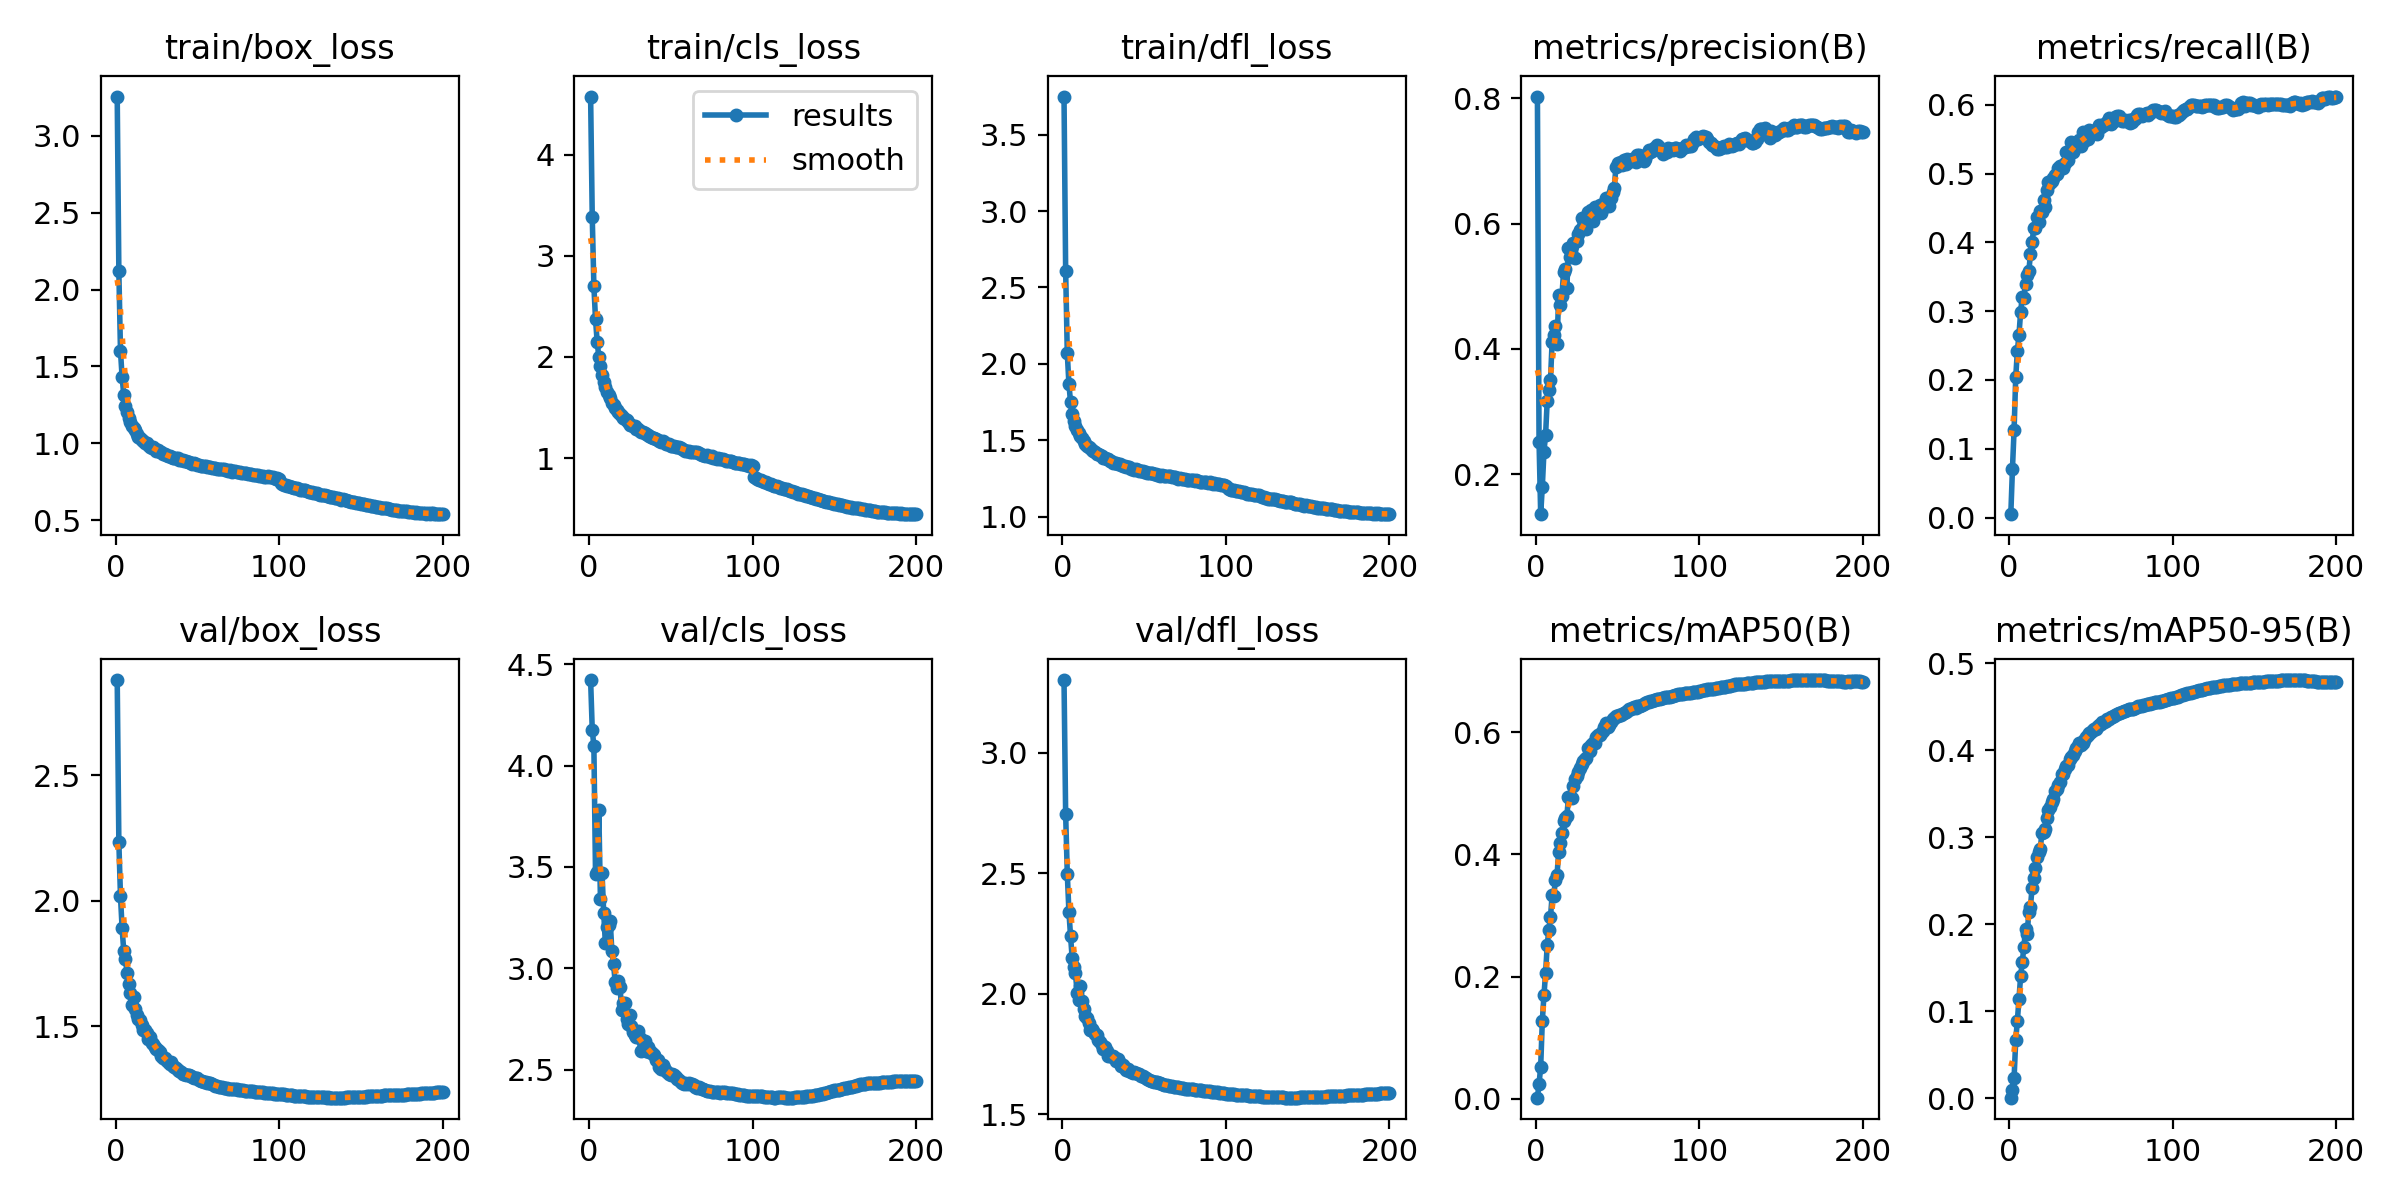

The file beside this chart, header and first rows:
epoch, time, train/box_loss, train/cls_loss, train/dfl_loss, metrics/precision(B), metrics/recall(B), metrics/mAP50(B), metrics/mAP50-95(B), val/box_loss, val/cls_loss, val/dfl_loss, lr/pg0, lr/pg1, lr/pg2
1, 74.46, 3.255, 4.575, 3.749, 0.8028, 0.00491, 0.00174, 0.00041, 2.878, 4.422, 3.301, 0.003326, 0.003326, 0.07007
2, 135.8, 2.118, 3.383, 2.61, 0.2517, 0.07087, 0.02425, 0.00962, 2.233, 4.177, 2.745, 0.006659, 0.006659, 0.04006
3, 189.9, 1.599, 2.699, 2.07, 0.1359, 0.1271, 0.05232, 0.02288, 2.017, 4.095, 2.498, 0.00999, 0.00999, 0.01006
4, 246.1, 1.429, 2.372, 1.869, 0.1799, 0.204, 0.1277, 0.06635, 1.89, 3.466, 2.34, 0.009994, 0.009994, 0.009994
5, 304, 1.316, 2.151, 1.748, 0.2357, 0.2419, 0.1694, 0.0887, 1.799, 3.476, 2.238, 0.00999, 0.00999, 0.00999
6, 357.8, 1.24, 2.004, 1.672, 0.263, 0.266, 0.2059, 0.1139, 1.769, 3.782, 2.147, 0.009985, 0.009985, 0.009985
7, 409.5, 1.201, 1.907, 1.628, 0.3174, 0.2991, 0.2516, 0.1401, 1.713, 3.344, 2.109, 0.009978, 0.009978, 0.009978
8, 458.9, 1.167, 1.818, 1.594, 0.3347, 0.3213, 0.2765, 0.157, 1.668, 3.468, 2.085, 0.00997, 0.00997, 0.00997
9, 506.2, 1.138, 1.757, 1.569, 0.3508, 0.3199, 0.2976, 0.1733, 1.631, 3.274, 2.004, 0.009961, 0.009961, 0.009961
10, 559.7, 1.115, 1.707, 1.546, 0.4114, 0.3393, 0.3326, 0.1946, 1.585, 3.126, 1.972, 0.009951, 0.009951, 0.009951
11, 614.7, 1.097, 1.654, 1.527, 0.4214, 0.3519, 0.331, 0.1891, 1.615, 3.202, 2.032, 0.009939, 0.009939, 0.009939
12, 668.3, 1.084, 1.624, 1.514, 0.4372, 0.358, 0.3587, 0.2136, 1.568, 3.213, 1.969, 0.009926, 0.009926, 0.009926
13, 721.2, 1.064, 1.589, 1.498, 0.4079, 0.3827, 0.3663, 0.22, 1.544, 3.231, 1.936, 0.009912, 0.009912, 0.009912
14, 767.9, 1.04, 1.545, 1.476, 0.4854, 0.4, 0.4037, 0.2416, 1.528, 3.084, 1.907, 0.009897, 0.009897, 0.009897
15, 813.8, 1.036, 1.527, 1.466, 0.4703, 0.4204, 0.4183, 0.2528, 1.524, 3.022, 1.9, 0.009881, 0.009881, 0.009881
16, 860.1, 1.02, 1.495, 1.454, 0.4849, 0.4204, 0.4357, 0.2642, 1.503, 2.933, 1.876, 0.009863, 0.009863, 0.009863
17, 910.2, 1.012, 1.474, 1.447, 0.5226, 0.4366, 0.4551, 0.2778, 1.486, 2.901, 1.849, 0.009844, 0.009844, 0.009844
18, 961.5, 1, 1.454, 1.437, 0.527, 0.4304, 0.4589, 0.2834, 1.484, 2.936, 1.853, 0.009825, 0.009825, 0.009825
19, 1008, 0.9989, 1.435, 1.431, 0.4971, 0.4457, 0.4624, 0.2864, 1.475, 2.905, 1.846, 0.009803, 0.009803, 0.009803
20, 1052, 0.9899, 1.419, 1.423, 0.5604, 0.4441, 0.4939, 0.3049, 1.45, 2.794, 1.833, 0.009781, 0.009781, 0.009781
21, 1100, 0.9778, 1.395, 1.412, 0.5468, 0.4623, 0.4942, 0.3058, 1.457, 2.828, 1.83, 0.009758, 0.009758, 0.009758
22, 1146, 0.9718, 1.385, 1.408, 0.5647, 0.4509, 0.4924, 0.3091, 1.432, 2.83, 1.809, 0.009733, 0.009733, 0.009733
23, 1192, 0.9738, 1.374, 1.405, 0.5682, 0.4759, 0.5125, 0.3226, 1.431, 2.747, 1.798, 0.009707, 0.009707, 0.009707
24, 1237, 0.9636, 1.361, 1.396, 0.5457, 0.4876, 0.5229, 0.3311, 1.418, 2.726, 1.788, 0.00968, 0.00968, 0.00968
25, 1282, 0.952, 1.332, 1.387, 0.5722, 0.4862, 0.5276, 0.3344, 1.408, 2.771, 1.769, 0.009652, 0.009652, 0.009652
26, 1328, 0.9537, 1.331, 1.385, 0.5832, 0.4887, 0.5352, 0.3404, 1.405, 2.717, 1.778, 0.009623, 0.009623, 0.009623
27, 1373, 0.9461, 1.32, 1.378, 0.5901, 0.494, 0.5408, 0.344, 1.397, 2.687, 1.762, 0.009593, 0.009593, 0.009593
28, 1418, 0.9457, 1.314, 1.377, 0.6084, 0.4983, 0.5471, 0.353, 1.381, 2.671, 1.742, 0.009561, 0.009561, 0.009561
29, 1464, 0.9278, 1.288, 1.363, 0.5963, 0.499, 0.5531, 0.3552, 1.373, 2.66, 1.74, 0.009529, 0.009529, 0.009529
30, 1509, 0.9292, 1.29, 1.365, 0.5996, 0.5075, 0.556, 0.3601, 1.372, 2.688, 1.742, 0.009495, 0.009495, 0.009495
31, 1555, 0.9234, 1.27, 1.354, 0.5912, 0.5111, 0.5582, 0.3636, 1.366, 2.655, 1.74, 0.00946, 0.00946, 0.00946
32, 1601, 0.9188, 1.257, 1.352, 0.6191, 0.5115, 0.5742, 0.3729, 1.356, 2.59, 1.734, 0.009425, 0.009425, 0.009425
33, 1647, 0.9162, 1.255, 1.352, 0.6171, 0.5077, 0.5688, 0.3727, 1.352, 2.635, 1.719, 0.009388, 0.009388, 0.009388
34, 1693, 0.91, 1.247, 1.344, 0.6224, 0.5159, 0.5795, 0.3786, 1.356, 2.642, 1.729, 0.00935, 0.00935, 0.00935
35, 1740, 0.9049, 1.236, 1.343, 0.6038, 0.5314, 0.5825, 0.3823, 1.34, 2.594, 1.711, 0.009311, 0.009311, 0.009311
36, 1786, 0.9053, 1.225, 1.337, 0.626, 0.5193, 0.5814, 0.3833, 1.336, 2.61, 1.7, 0.009271, 0.009271, 0.009271
37, 1832, 0.9011, 1.217, 1.335, 0.6168, 0.5351, 0.5915, 0.3898, 1.336, 2.586, 1.702, 0.009229, 0.009229, 0.009229
38, 1877, 0.9031, 1.209, 1.333, 0.6254, 0.5457, 0.5948, 0.3924, 1.325, 2.588, 1.69, 0.009187, 0.009187, 0.009187
39, 1922, 0.8921, 1.198, 1.324, 0.6303, 0.5318, 0.595, 0.3943, 1.32, 2.578, 1.683, 0.009144, 0.009144, 0.009144
40, 1968, 0.8919, 1.199, 1.327, 0.6162, 0.5442, 0.5991, 0.3988, 1.318, 2.574, 1.686, 0.0091, 0.0091, 0.0091
41, 2015, 0.8905, 1.19, 1.322, 0.625, 0.5382, 0.6018, 0.4023, 1.31, 2.547, 1.68, 0.009055, 0.009055, 0.009055
42, 2060, 0.8834, 1.178, 1.313, 0.6331, 0.543, 0.608, 0.4053, 1.311, 2.55, 1.674, 0.009008, 0.009008, 0.009008
43, 2106, 0.8817, 1.172, 1.312, 0.6405, 0.549, 0.6144, 0.4082, 1.307, 2.514, 1.673, 0.008961, 0.008961, 0.008961
44, 2151, 0.8751, 1.163, 1.309, 0.6404, 0.5404, 0.6085, 0.4064, 1.307, 2.501, 1.676, 0.008913, 0.008913, 0.008913
45, 2197, 0.8799, 1.169, 1.31, 0.6278, 0.5601, 0.612, 0.4083, 1.307, 2.523, 1.669, 0.008864, 0.008864, 0.008864
46, 2242, 0.8738, 1.158, 1.309, 0.6416, 0.5476, 0.6168, 0.4122, 1.302, 2.51, 1.667, 0.008814, 0.008814, 0.008814
47, 2288, 0.8672, 1.141, 1.3, 0.6508, 0.5519, 0.6214, 0.415, 1.298, 2.492, 1.665, 0.008763, 0.008763, 0.008763
48, 2332, 0.8686, 1.142, 1.299, 0.6566, 0.5496, 0.623, 0.4176, 1.295, 2.486, 1.658, 0.008711, 0.008711, 0.008711
49, 2377, 0.8663, 1.141, 1.3, 0.6908, 0.5635, 0.6267, 0.4202, 1.295, 2.478, 1.66, 0.008658, 0.008658, 0.008658
50, 2422, 0.8611, 1.122, 1.295, 0.6972, 0.5592, 0.6265, 0.4205, 1.292, 2.475, 1.655, 0.008605, 0.008605, 0.008605
51, 2469, 0.8574, 1.121, 1.293, 0.6934, 0.5625, 0.6276, 0.4229, 1.286, 2.479, 1.652, 0.00855, 0.00855, 0.00855
52, 2514, 0.8528, 1.116, 1.287, 0.6988, 0.5602, 0.6287, 0.4244, 1.283, 2.475, 1.647, 0.008495, 0.008495, 0.008495
53, 2560, 0.8554, 1.111, 1.286, 0.6933, 0.5636, 0.6301, 0.425, 1.283, 2.462, 1.643, 0.008439, 0.008439, 0.008439
54, 2604, 0.8554, 1.109, 1.286, 0.7011, 0.5575, 0.6306, 0.4272, 1.279, 2.453, 1.639, 0.008381, 0.008381, 0.008381
55, 2649, 0.8521, 1.105, 1.283, 0.6949, 0.57, 0.633, 0.4292, 1.277, 2.449, 1.638, 0.008323, 0.008323, 0.008323
56, 2694, 0.8481, 1.099, 1.281, 0.7037, 0.5675, 0.6343, 0.4301, 1.274, 2.438, 1.634, 0.008265, 0.008265, 0.008265
57, 2739, 0.8475, 1.094, 1.282, 0.7006, 0.5709, 0.6372, 0.433, 1.272, 2.435, 1.634, 0.008205, 0.008205, 0.008205
58, 2784, 0.844, 1.077, 1.276, 0.7006, 0.5708, 0.6373, 0.4331, 1.273, 2.429, 1.634, 0.008145, 0.008145, 0.008145
59, 2830, 0.8409, 1.075, 1.272, 0.7028, 0.5739, 0.639, 0.4342, 1.271, 2.432, 1.63, 0.008084, 0.008084, 0.008084
60, 2875, 0.8365, 1.074, 1.269, 0.7023, 0.5745, 0.6405, 0.4365, 1.268, 2.427, 1.629, 0.008022, 0.008022, 0.008022
... 140 more rows
